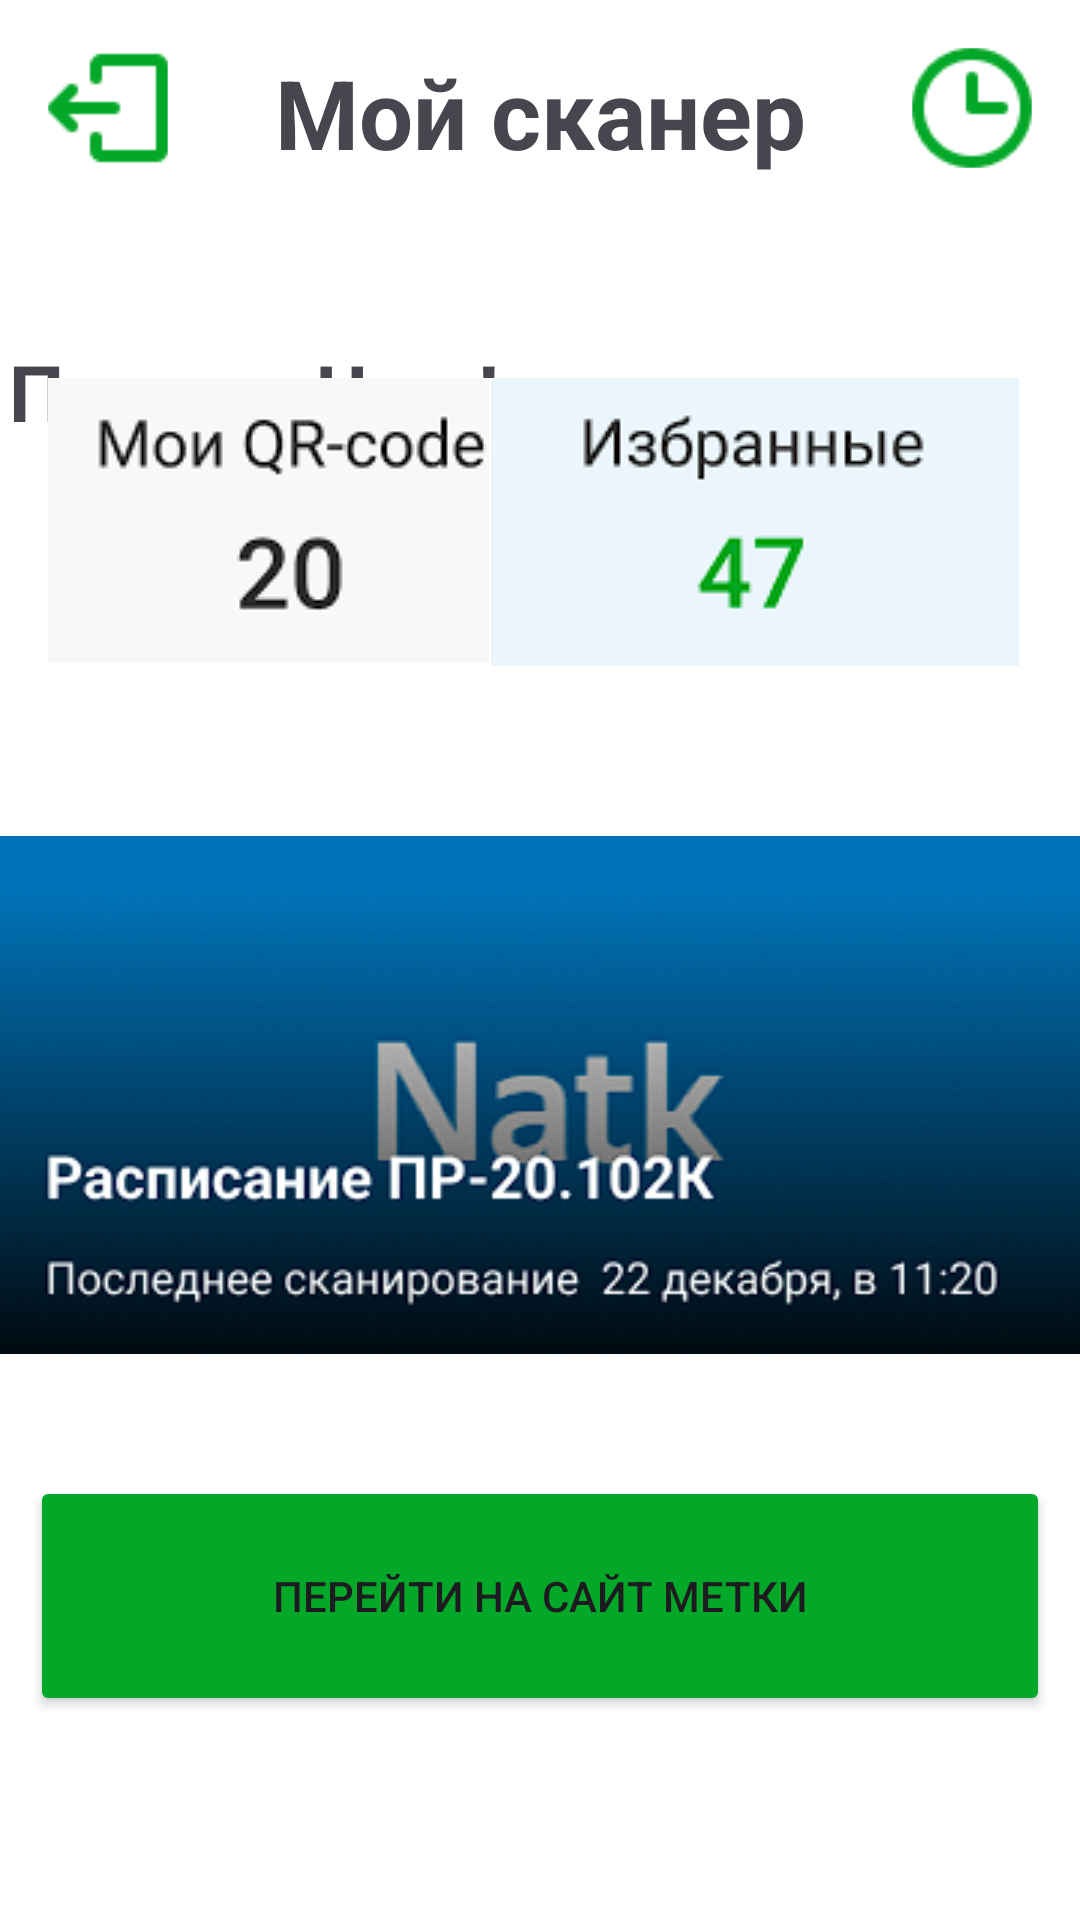

This screen was rendered from an Android layout file. Write that file and the resources it references.
<!-- AndroidManifest.xml: application theme Theme.Efimenko_v_21 -->
<!-- res/layout/activity_second.xml -->
<?xml version="1.0" encoding="utf-8"?>
<androidx.constraintlayout.widget.ConstraintLayout xmlns:android="http://schemas.android.com/apk/res/android"
    xmlns:app="http://schemas.android.com/apk/res-auto"
    xmlns:tools="http://schemas.android.com/tools"
    android:layout_width="match_parent"
    android:layout_height="match_parent"
    android:background="#FFFFFFFF"
    tools:context=".SecondActivity">

    <TextView
        android:id="@+id/textView"
        android:layout_width="wrap_content"
        android:layout_height="wrap_content"
        android:layout_marginStart="61dp"
        android:layout_marginTop="16dp"
        android:layout_marginEnd="61dp"
        android:text="Мой сканер"
        android:textSize="32dp"
        android:textStyle="bold"
        app:layout_constraintEnd_toStartOf="@+id/imageButton4"
        app:layout_constraintStart_toEndOf="@+id/imageButton3"
        app:layout_constraintTop_toTopOf="parent" />

    <TextView
        android:id="@+id/textViewWelcome"
        android:layout_width="wrap_content"
        android:layout_height="wrap_content"
        android:layout_marginStart="30dp"
        android:layout_marginTop="54dp"
        android:layout_marginEnd="221dp"
        android:text="Привет, User!"
        android:textStyle="bold"
        android:textSize="26dp"
        app:layout_constraintEnd_toEndOf="parent"
        app:layout_constraintStart_toStartOf="parent"
        app:layout_constraintTop_toBottomOf="@+id/textView" />

    <ImageButton
        android:id="@+id/imageButton3"
        android:layout_width="40dp"
        android:layout_height="40dp"
        android:layout_marginStart="16dp"
        android:layout_marginTop="16dp"
        android:background="#FFFFFFFF"
        app:layout_constraintStart_toStartOf="parent"
        app:layout_constraintTop_toTopOf="parent"
        app:srcCompat="@drawable/back" />

    <ImageButton
        android:id="@+id/imageButton4"
        android:layout_width="40dp"
        android:layout_height="40dp"
        android:layout_marginTop="16dp"
        android:layout_marginEnd="16dp"
        android:background="#FFFFFFFF"
        app:layout_constraintEnd_toEndOf="parent"
        app:layout_constraintTop_toTopOf="parent"
        app:srcCompat="@drawable/history" />

    <ImageButton
        android:id="@+id/imageButton6"
        android:layout_width="wrap_content"
        android:layout_height="wrap_content"
        android:layout_marginStart="16dp"
        android:layout_marginBottom="49dp"
        android:background="#F8F8F8"
        app:layout_constraintBottom_toTopOf="@+id/imageView2"
        app:layout_constraintStart_toStartOf="parent"
        app:srcCompat="@drawable/myqr" />

    <ImageView
        android:id="@+id/imageView2"
        android:layout_width="369dp"
        android:layout_height="190dp"
        android:layout_marginStart="21dp"
        android:layout_marginEnd="21dp"
        android:layout_marginBottom="32dp"
        app:layout_constraintBottom_toTopOf="@+id/buttonBr"
        app:layout_constraintEnd_toEndOf="parent"
        app:layout_constraintStart_toStartOf="parent"
        app:srcCompat="@drawable/natk" />

    <Button
        android:id="@+id/buttonBr"
        android:layout_width="340dp"
        android:layout_height="80dp"
        android:layout_marginBottom="68dp"
        android:backgroundTint="@color/greenBtn"
        android:text="Перейти на сайт метки"
        app:layout_constraintBottom_toBottomOf="parent"
        app:layout_constraintEnd_toEndOf="parent"
        app:layout_constraintHorizontal_bias="0.492"
        app:layout_constraintStart_toStartOf="parent" />

    <ImageButton
        android:id="@+id/imageButton9"
        android:layout_width="177dp"
        android:layout_height="96dp"
        android:layout_marginEnd="20dp"
        android:layout_marginBottom="48dp"
        android:background="#FFFFFFFF"
        app:layout_constraintBottom_toTopOf="@+id/imageView2"
        app:layout_constraintEnd_toEndOf="parent"
        app:srcCompat="@drawable/izbran" />
</androidx.constraintlayout.widget.ConstraintLayout>
<!-- resources referenced by this layout -->
<resources>
  <color name="greenBtn">#04A828</color>
  <!-- drawable back: png bitmap (drawable, 438 bytes) -->
  <!-- drawable history: png bitmap (drawable, 804 bytes) -->
  <!-- drawable izbran: png bitmap (drawable, 3933 bytes) -->
  <!-- drawable myqr: png bitmap (drawable, 3786 bytes) -->
  <!-- drawable natk: png bitmap (drawable, 61762 bytes) -->
  <style name="Theme.Efimenko_v_21" parent="Base.Theme.Efimenko_v_21" />
  <style name="Base.Theme.Efimenko_v_21" parent="Theme.Material3.DayNight.NoActionBar">
          
          
      </style>
</resources>
